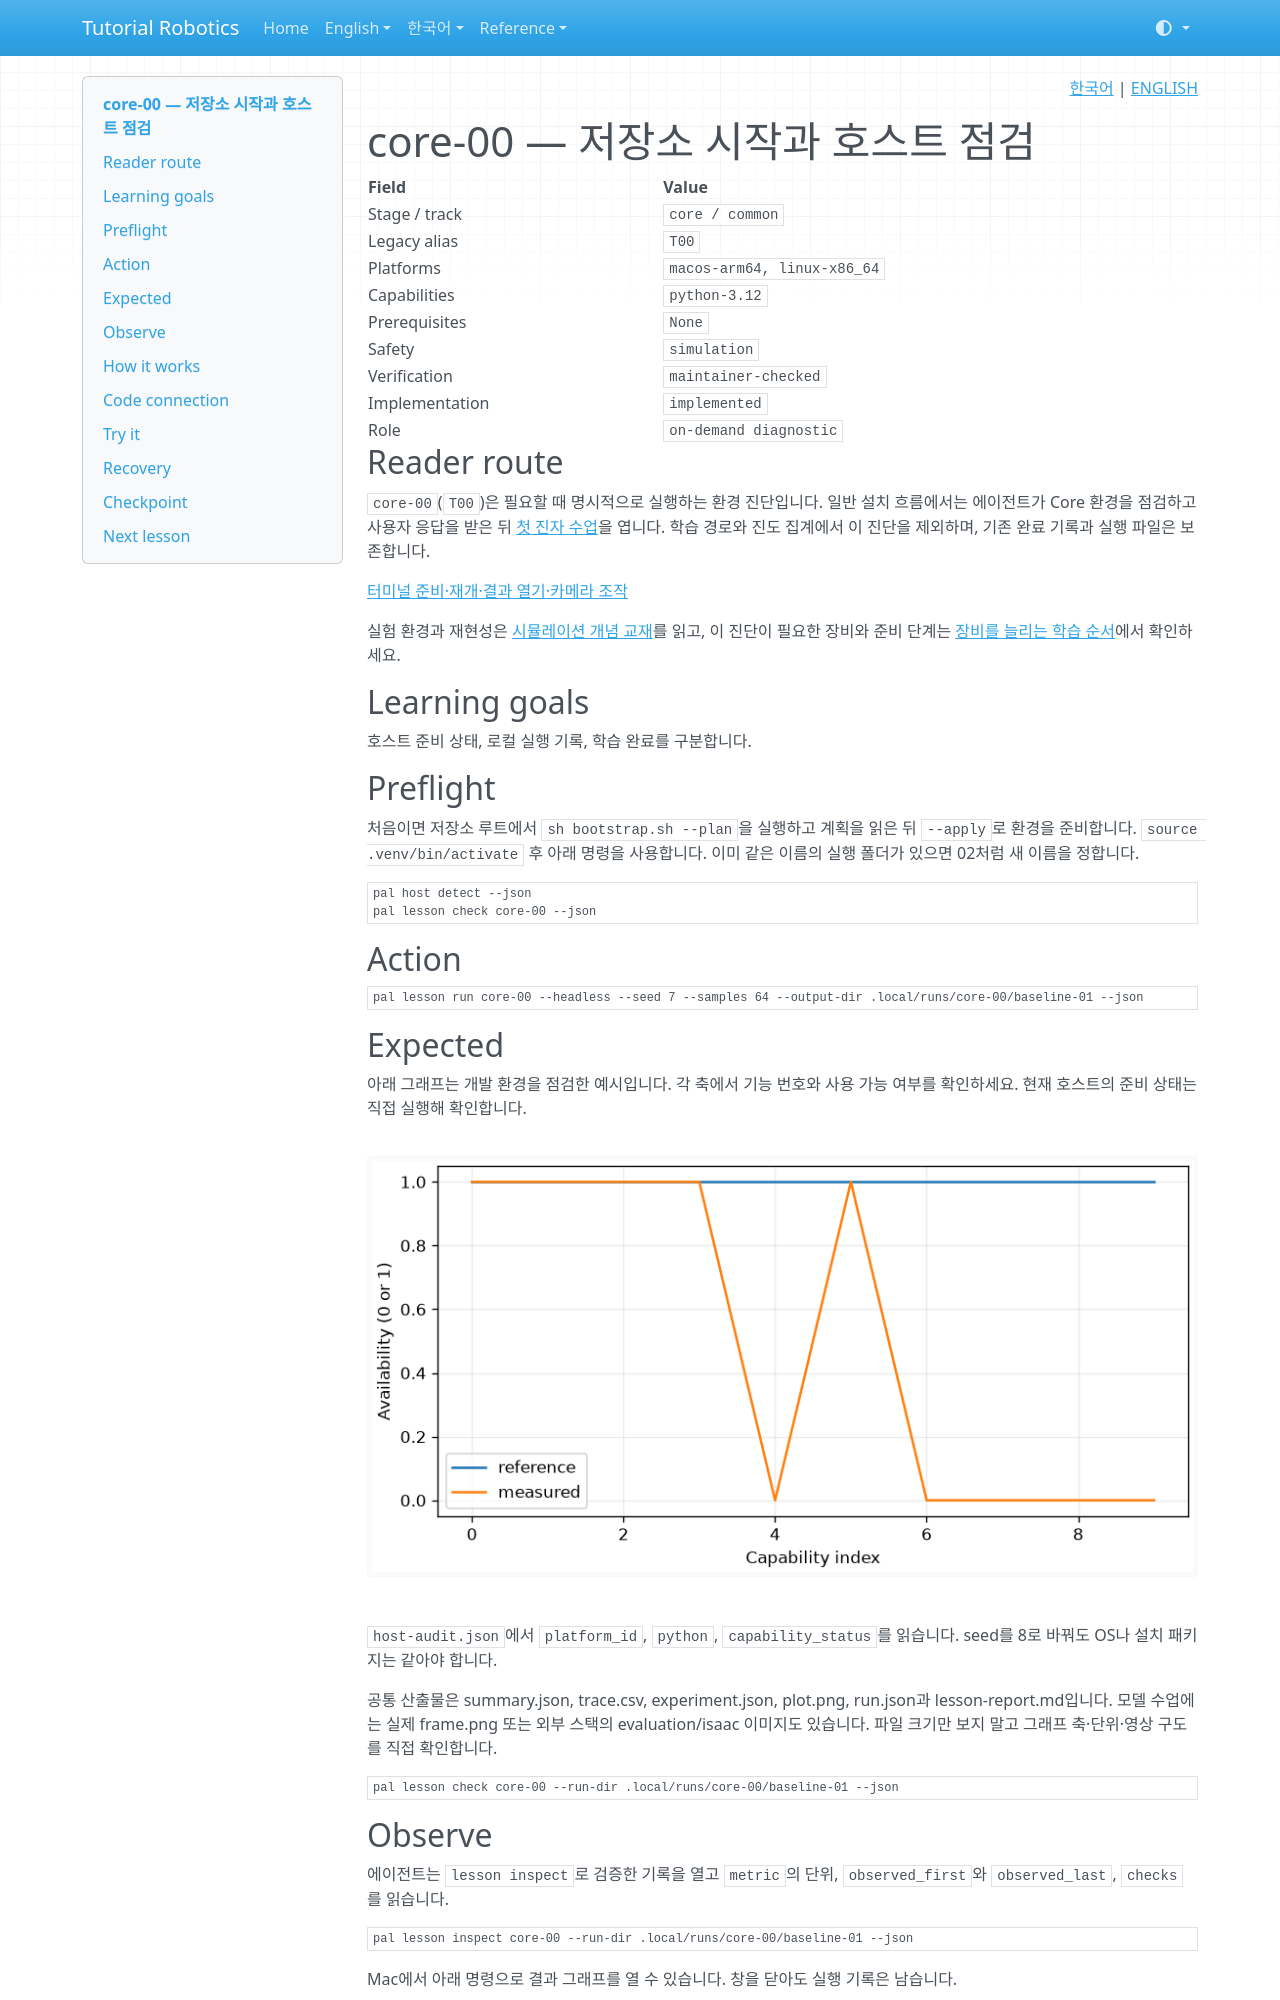

repository: terryum/tutorial-robotics · page: ko/lessons/core-00/index.html · generator: mkdocs

<!-- pal:language:start -->
<p align="right">
  <a href="core-00.md" lang="ko">한국어</a> | <a href="../../en/lessons/core-00.md" lang="en">ENGLISH</a>
</p>
<!-- pal:language:end -->

# core-00 — 저장소 시작과 호스트 점검

<!-- pal:metadata:start -->
| Field | Value |
|---|---|
| Stage / track | `core / common` |
| Legacy alias | `T00` |
| Platforms | `macos-arm64, linux-x86_64` |
| Capabilities | `python-3.12` |
| Prerequisites | `None` |
| Safety | `simulation` |
| Verification | `maintainer-checked` |
| Implementation | `implemented` |
| Role | `on-demand diagnostic` |
<!-- pal:metadata:end -->

## Reader route

`core-00`(`T00`)은 필요할 때 명시적으로 실행하는 환경 진단입니다. 일반 설치 흐름에서는 에이전트가 Core 환경을 점검하고 사용자 응답을 받은 뒤 [첫 진자 수업](core-01.md)을 엽니다. 학습 경로와 진도 집계에서 이 진단을 제외하며, 기존 완료 기록과 실행 파일은 보존합니다.

[터미널 준비·재개·결과 열기·카메라 조작](../READER_GUIDE.md)

실험 환경과 재현성은 [시뮬레이션 개념 교재](../concepts/simulation.md)를 읽고, 이 진단이 필요한 장비와 준비 단계는 [장비를 늘리는 학습 순서](../equipment-stages.md)에서 확인하세요.

## Learning goals

호스트 준비 상태, 로컬 실행 기록, 학습 완료를 구분합니다.

## Preflight

처음이면 저장소 루트에서 `sh bootstrap.sh --plan`을 실행하고 계획을 읽은 뒤 `--apply`로 환경을 준비합니다. `source .venv/bin/activate` 후 아래 명령을 사용합니다. 이미 같은 이름의 실행 폴더가 있으면 02처럼 새 이름을 정합니다.

```bash
pal host detect --json
pal lesson check core-00 --json
```

## Action

```bash
pal lesson run core-00 --headless --seed 7 --samples 64 --output-dir .local/runs/core-00/baseline-01 --json
```

## Expected

아래 그래프는 개발 환경을 점검한 예시입니다. 각 축에서 기능 번호와 사용 가능 여부를 확인하세요. 현재 호스트의 준비 상태는 직접 실행해 확인합니다.

![core-00 measured plot](../../assets/examples/core-00-plot.png)

`host-audit.json`에서 `platform_id`, `python`, `capability_status`를 읽습니다. seed를 8로 바꿔도 OS나 설치 패키지는 같아야 합니다.

공통 산출물은 summary.json, trace.csv, experiment.json, plot.png, run.json과 lesson-report.md입니다. 모델 수업에는 실제 frame.png 또는 외부 스택의 evaluation/isaac 이미지도 있습니다. 파일 크기만 보지 말고 그래프 축·단위·영상 구도를 직접 확인합니다.

```bash
pal lesson check core-00 --run-dir .local/runs/core-00/baseline-01 --json
```

## Observe

에이전트는 `lesson inspect`로 검증한 기록을 열고 `metric`의 단위, `observed_first`와 `observed_last`, `checks`를 읽습니다.

```bash
pal lesson inspect core-00 --run-dir .local/runs/core-00/baseline-01 --json
```

Mac에서 아래 명령으로 결과 그래프를 열 수 있습니다. 창을 닫아도 실행 기록은 남습니다.

```bash
open .local/runs/core-00/baseline-01/plot.png
```

다른 OS의 파일 관리자에서는 같은 PNG를 엽니다. 원시 수치는 아래 JSON에 있습니다.

```bash
python -m json.tool .local/runs/core-00/baseline-01/experiment.json
```
